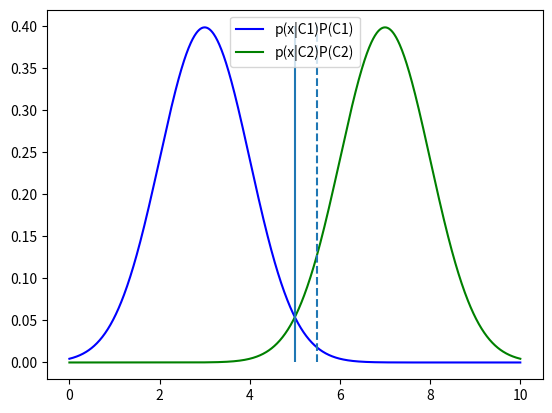

This chart was generated by the following Python code:
%matplotlib inline
import numpy as np
from scipy.stats import norm
import matplotlib.pyplot as plt

x = np.linspace(0, 10, 1000)
y1 = norm.pdf(x-3)
y2 = norm.pdf(x-7)

#plt.xkcd()
plt.plot(x, y1, color ='b', label='p(x|C1)P(C1)')
plt.plot(x, y2, color ='g', label='p(x|C2)P(C2)')
plt.vlines(5, 0, 0.4)  
plt.vlines(5.5, 0, 0.4, linestyles="dashed")  
plt.legend()
plt.show()